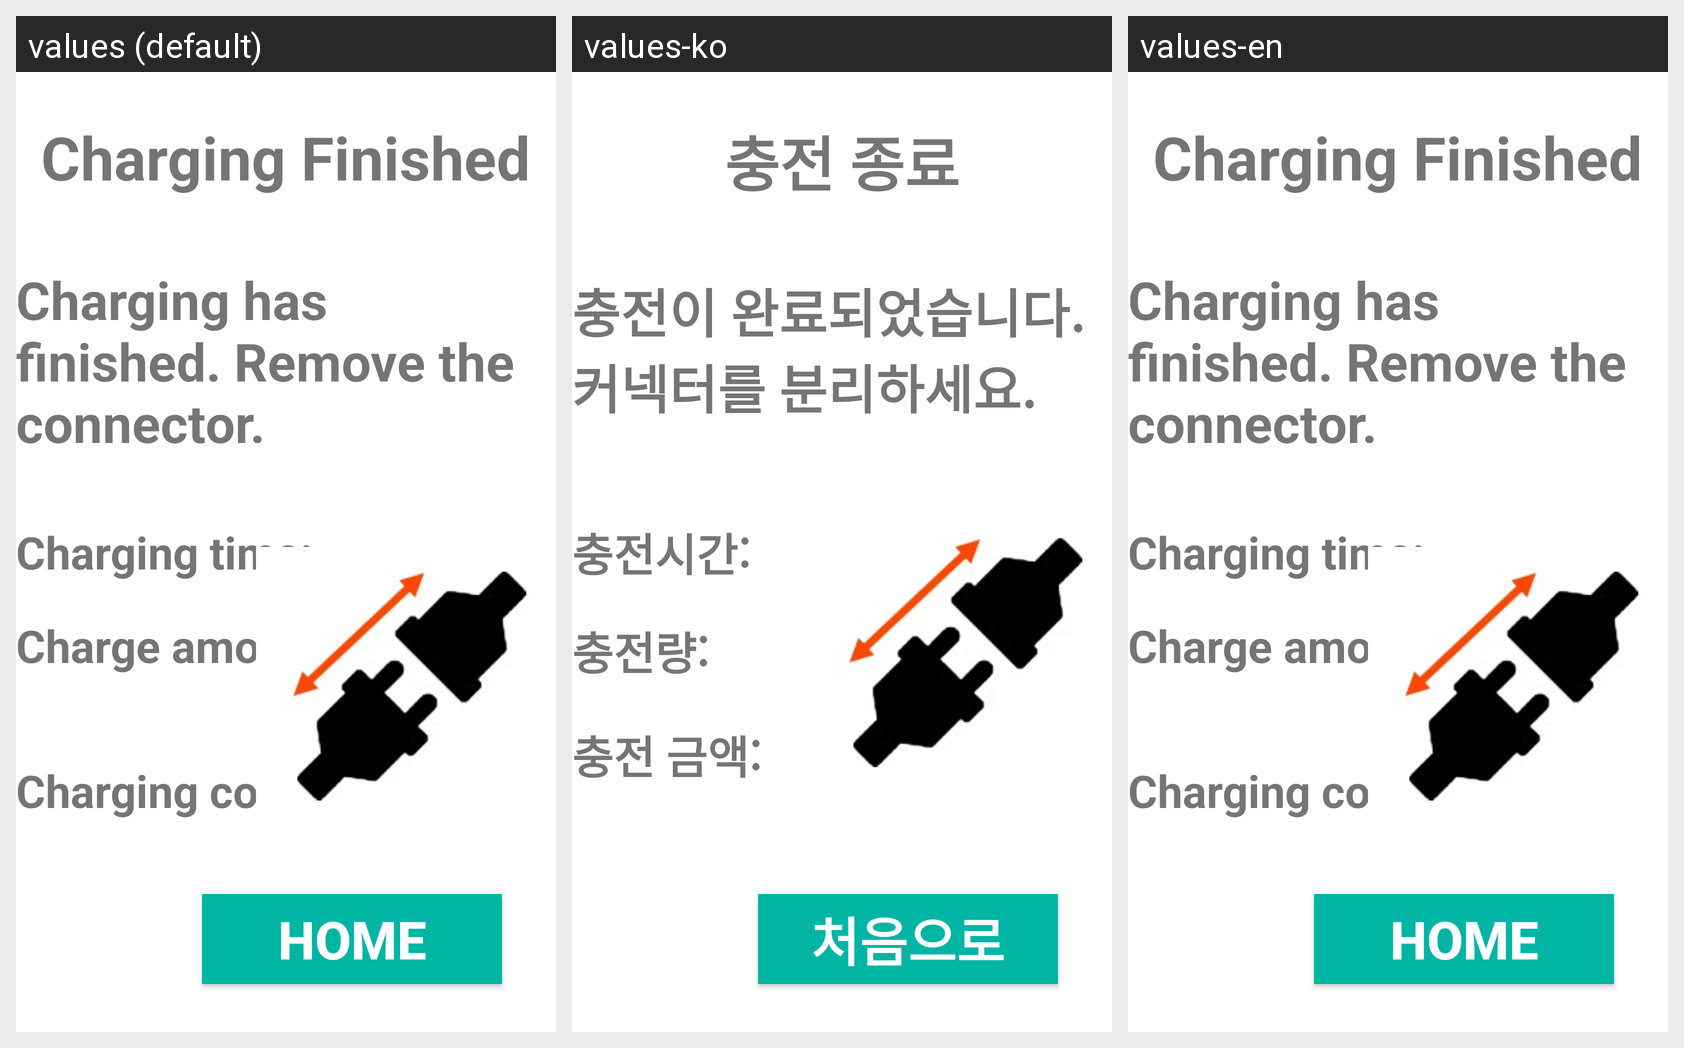

The same Android screen rendered under several of its app's locales, left to right. List the strings drawn on it with the default value and each locale's translation.
Android screen res/layout/page_finish_charging.xml rendered under 3 locales, left to right: values (default), values-ko, values-en. Device: Nexus 5 (rendered at 1080×1920; each locale shown at half size, 540×960, under a caption strip naming it); theme Theme.MaterialComponents.DayNight.NoActionBar.
Strings drawn on this screen, with the default value and each locale's value (text and hints the layout hard-codes, and strings that could not be matched under every locale, appear in the picture but are not listed):

sub_title_finish_charging
  values: Charging has finished. Remove the connector.
  values-ko: 충전이 완료되었습니다. 커넥터를 분리하세요.
  values-en: Charging has finished. Remove the connector.

string_home
  values: Home
  values-ko: 처음으로
  values-en: Home

title_finish_charging
  values: Charging Finished
  values-ko: 충전 종료
  values-en: Charging Finished

string_charging_time
  values: Charging time:
  values-ko: 충전시간:
  values-en: Charging time:

string_charge_amount
  values: Charge amount:
  values-ko: 충전량:
  values-en: Charge amount:

string_charging_cost
  values: Charging cost:
  values-ko: 충전 금액:
  values-en: Charging cost:
